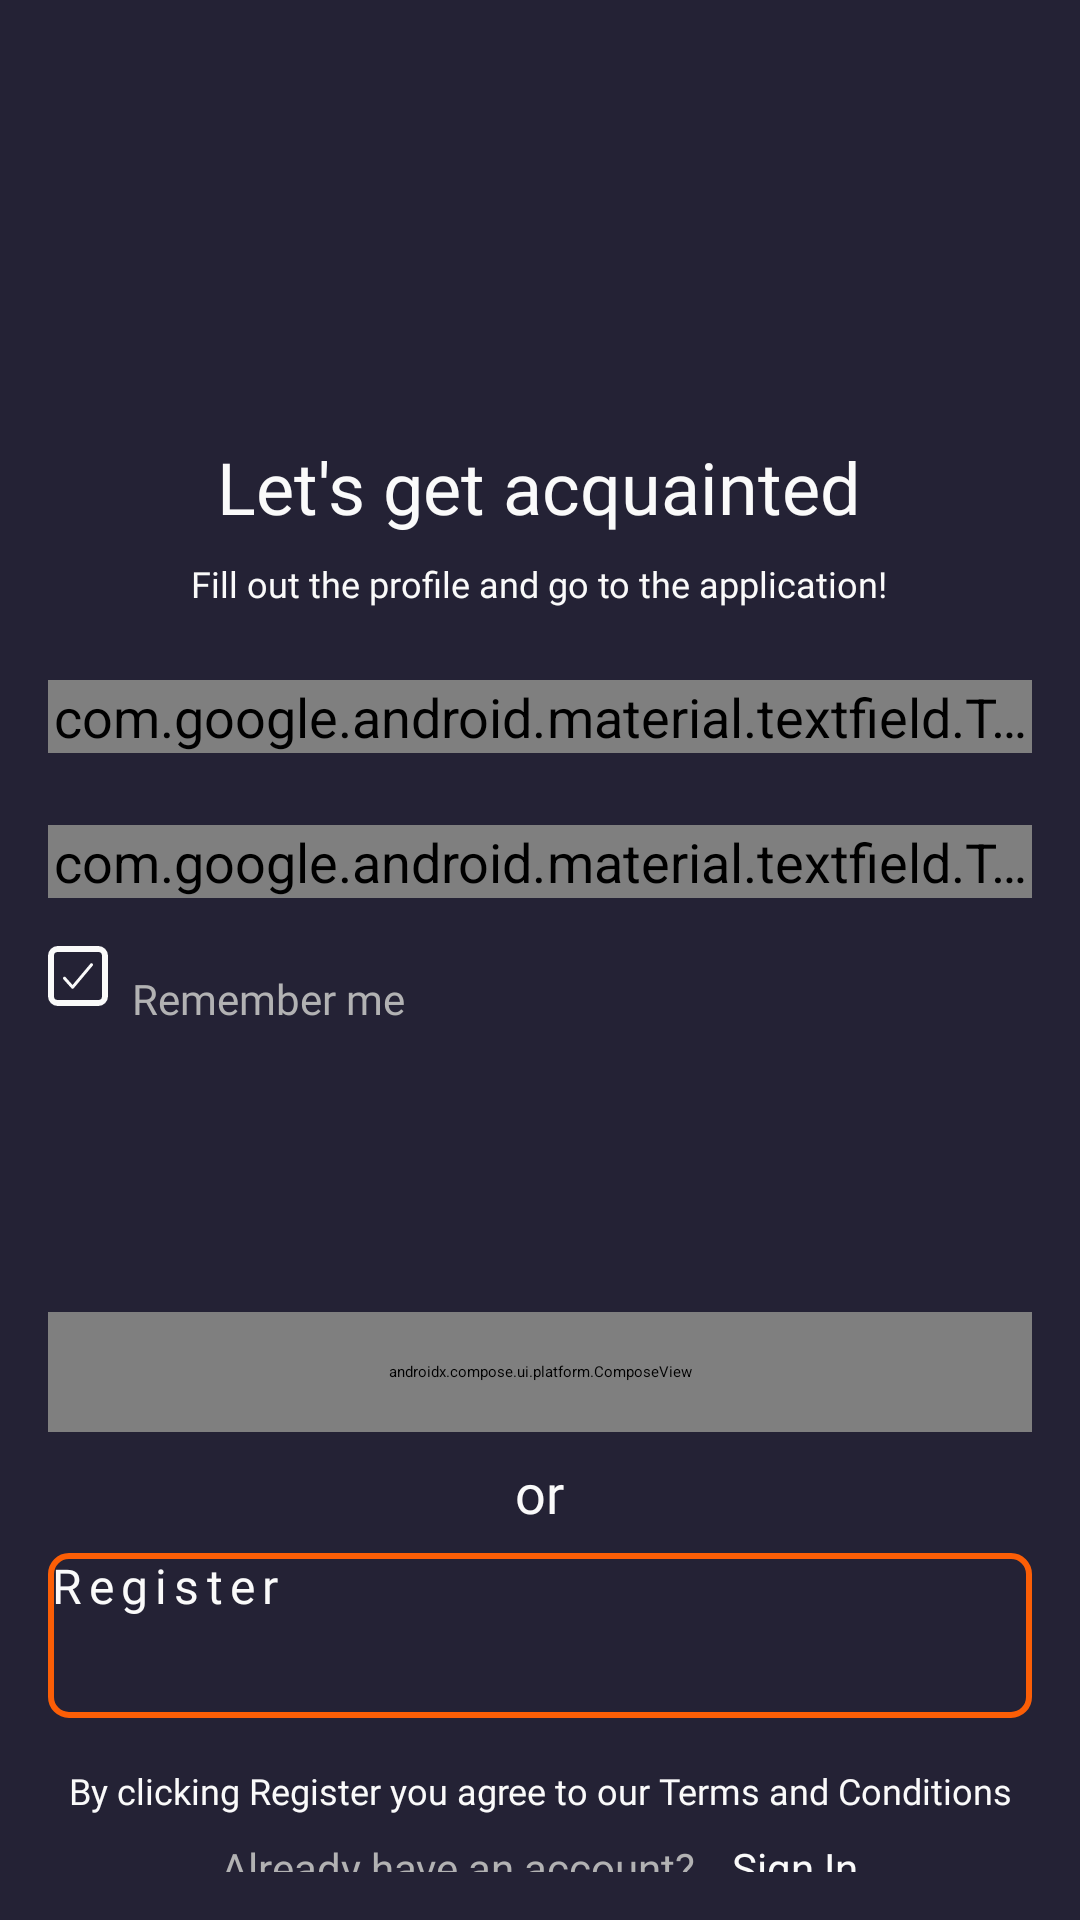

Reconstruct the res/layout file that produces this screen, plus the resources it refers to.
<!-- AndroidManifest.xml: application theme Theme.MyApplication -->
<!-- res/layout/fragment_sign_up.xml -->
<?xml version="1.0" encoding="utf-8"?>
<FrameLayout xmlns:android="http://schemas.android.com/apk/res/android"
    xmlns:app="http://schemas.android.com/apk/res-auto"
    xmlns:tools="http://schemas.android.com/tools"
    android:layout_width="match_parent"
    android:layout_height="match_parent"
    tools:context=".ui.screens.signup.SignUpFragment">

    <LinearLayout
        android:id="@+id/main"
        android:layout_width="match_parent"
        android:layout_height="match_parent"
        android:background="@color/custom_blue"
        android:orientation="vertical"
        android:padding="16dp">

        <LinearLayout
            android:id="@+id/layoutTop"
            android:layout_width="match_parent"
            android:layout_height="0dp"
            android:layout_weight="1"
            android:gravity="bottom|center"
            android:orientation="vertical">

            <androidx.appcompat.widget.AppCompatTextView
                android:id="@+id/text1"
                android:layout_width="wrap_content"
                android:layout_height="wrap_content"
                android:fontFamily="@font/opensans_semi_bold"
                android:text="@string/let_s_get_acquainted"
                android:textAlignment="center"
                android:textColor="@color/custom_white"
                android:textSize="24sp" />

            <Space
                android:layout_width="wrap_content"
                android:layout_height="8dp" />

            <androidx.appcompat.widget.AppCompatTextView
                android:id="@+id/text2"
                android:layout_width="wrap_content"
                android:layout_height="wrap_content"
                android:fontFamily="@font/opensans_regular"
                android:text="@string/fill_out_the_profile_and_go_to_the_application"
                android:textAlignment="center"
                android:textColor="@color/custom_white"
                android:textSize="12sp" />

        </LinearLayout>

        <Space
            android:layout_width="wrap_content"
            android:layout_height="24dp" />

        <LinearLayout
            android:id="@+id/layoutMiddle"
            android:layout_width="match_parent"
            android:layout_height="0dp"
            android:layout_weight="1"
            android:orientation="vertical">

            <com.google.android.material.textfield.TextInputLayout
                android:id="@+id/textInputEmailLayout"
                style="@style/text_input_layout"
                android:layout_width="match_parent"
                android:layout_height="wrap_content"
                android:hint="@string/e_mail"
                android:theme="@style/text_input_edit_text">

                <com.google.android.material.textfield.TextInputEditText
                    android:id="@+id/textInputEmailEditText"
                    style="@style/text_input_edit_text"
                    android:layout_width="match_parent"
                    android:layout_height="wrap_content"
                    android:inputType="textEmailAddress" />
            </com.google.android.material.textfield.TextInputLayout>

            <Space
                android:layout_width="wrap_content"
                android:layout_height="24dp" />

            <com.google.android.material.textfield.TextInputLayout
                android:id="@+id/textInputPasswordLayout"
                style="@style/text_input_layout"
                android:layout_width="match_parent"
                android:layout_height="wrap_content"
                android:hint="@string/password"
                android:theme="@style/text_input_edit_text">

                <com.google.android.material.textfield.TextInputEditText
                    android:id="@+id/textInputPasswordEditText"
                    style="@style/text_input_edit_text"
                    android:layout_width="match_parent"
                    android:layout_height="wrap_content"
                    android:imeOptions="actionDone"
                    android:inputType="textPassword" />
            </com.google.android.material.textfield.TextInputLayout>

            <Space
                android:layout_width="wrap_content"
                android:layout_height="16dp" />

            <androidx.appcompat.widget.AppCompatCheckBox
                android:id="@+id/checkboxRememberMe"
                android:layout_width="wrap_content"
                android:layout_height="wrap_content"
                android:button="@drawable/custom_checkbox"
                android:checked="true"
                android:fontFamily="@font/opensans_semi_bold"
                android:padding="8dp"
                android:text="@string/remember_me"
                android:textColor="@color/custom_gray_2"
                android:textSize="14sp"
                app:buttonTint="@null" />

        </LinearLayout>

        <Space
            android:layout_width="wrap_content"
            android:layout_height="24dp" />

        <LinearLayout
            android:id="@+id/layoutBottom"
            android:layout_width="match_parent"
            android:layout_height="0dp"
            android:layout_weight="1"
            android:gravity="center"
            android:orientation="vertical">

            <androidx.compose.ui.platform.ComposeView
                android:id="@+id/buttonGoogle"
                android:layout_width="match_parent"
                android:layout_height="40dp"
                tools:composableName="com.dumchykov.socialnetworkdemo.ui.screens.signup.ButtonGoogleKt.ButtonGoogle" />

            <Space
                android:layout_width="wrap_content"
                android:layout_height="8dp" />

            <androidx.appcompat.widget.AppCompatTextView
                android:id="@+id/textOr"
                android:layout_width="wrap_content"
                android:layout_height="wrap_content"
                android:fontFamily="@font/opensans_semi_bold"
                android:text="@string/or"
                android:textColor="@color/custom_white"
                android:textSize="18sp" />

            <Space
                android:layout_width="wrap_content"
                android:layout_height="8dp" />

            <androidx.appcompat.widget.AppCompatButton
                android:id="@+id/buttonRegister"
                android:layout_width="match_parent"
                android:layout_height="55dp"
                android:background="@drawable/outlined_button_3"
                android:fontFamily="@font/opensans_semi_bold"
                android:letterSpacing="0.15"
                android:text="@string/register"
                android:textColor="@color/custom_white"
                android:textSize="16sp" />

            <Space
                android:layout_width="wrap_content"
                android:layout_height="16dp" />

            <androidx.appcompat.widget.AppCompatTextView
                android:id="@+id/textTOS"
                android:layout_width="wrap_content"
                android:layout_height="wrap_content"
                android:fontFamily="@font/opensans_regular"
                android:text="@string/by_clicking_register_you_agree_to_our_terms_and_conditions"
                android:textAlignment="center"
                android:textColor="@color/custom_white"
                android:textSize="12sp" />

            <Space
                android:layout_width="wrap_content"
                android:layout_height="8dp" />

            <LinearLayout
                android:layout_width="wrap_content"
                android:layout_height="wrap_content"
                android:orientation="horizontal">

                <androidx.appcompat.widget.AppCompatTextView
                    android:id="@+id/textAlready"
                    android:layout_width="wrap_content"
                    android:layout_height="wrap_content"
                    android:fontFamily="@font/opensans_semi_bold"
                    android:text="@string/already_have_an_account"
                    android:textColor="@color/custom_gray_2"
                    android:textSize="14sp" />

                <Space
                    android:layout_width="12dp"
                    android:layout_height="wrap_content" />

                <androidx.appcompat.widget.AppCompatTextView
                    android:id="@+id/textSignIn"
                    android:layout_width="wrap_content"
                    android:layout_height="wrap_content"
                    android:fontFamily="@font/opensans_semi_bold"
                    android:text="@string/sign_in"
                    android:textColor="@color/custom_white"
                    android:textSize="14sp" />

            </LinearLayout>

        </LinearLayout>

    </LinearLayout>

    <include
        android:id="@+id/layoutProgress"
        layout="@layout/layout_progress"
        android:visibility="gone" />

</FrameLayout>
<!-- res/layout/layout_progress.xml (included above) -->
<?xml version="1.0" encoding="utf-8"?>
<FrameLayout xmlns:android="http://schemas.android.com/apk/res/android"
    android:id="@+id/layoutProgress"
    android:layout_width="match_parent"
    android:layout_height="match_parent"
    android:background="@color/custom_orange_a040">

    <ProgressBar
        android:layout_width="wrap_content"
        android:layout_height="wrap_content"
        android:layout_gravity="center"
        android:indeterminate="true" />

</FrameLayout>
<!-- resources referenced by this layout -->
<resources>
  <color name="custom_blue">#FF242235</color>
  <color name="custom_gray_2">#FFB2B2B3</color>
  <color name="custom_orange_a040">#66FB5E06</color>
  <color name="custom_white">#FFFAFAFA</color>
  <!-- drawable custom_checkbox (drawable) -->
  <?xml version="1.0" encoding="utf-8"?>
  <selector xmlns:android="http://schemas.android.com/apk/res/android">
      <item android:state_checked="true">
          <vector android:width="20dp" android:height="20dp" android:viewportWidth="20" android:viewportHeight="20">
              <path android:pathData="M16.75,1H3.25C2.007,1 1,2.007 1,3.25V16.75C1,17.993 2.007,19 3.25,19H16.75C17.993,19 19,17.993 19,16.75V3.25C19,2.007 17.993,1 16.75,1Z" android:strokeWidth="2" android:strokeColor="#FAFAFA" android:strokeLineJoin="round" />
              <path android:fillColor="#00000000" android:pathData="M14.5,6.25L8.2,13.75L5.5,10.75" android:strokeWidth="1" android:strokeColor="#FAFAFA" android:strokeLineCap="round" android:strokeLineJoin="round" />
          </vector>
      </item>
      <item>
          <vector android:width="20dp" android:height="20dp" android:viewportWidth="20" android:viewportHeight="20">
              <path android:pathData="M16.75,1H3.25C2.007,1 1,2.007 1,3.25V16.75C1,17.993 2.007,19 3.25,19H16.75C17.993,19 19,17.993 19,16.75V3.25C19,2.007 17.993,1 16.75,1Z" android:strokeWidth="2" android:strokeColor="#FAFAFA" android:strokeLineJoin="round" />
          </vector>
      </item>
  </selector>
  <!-- drawable outlined_button_3 (drawable) -->
  <?xml version="1.0" encoding="utf-8"?>
  <selector xmlns:android="http://schemas.android.com/apk/res/android">
      <item android:state_pressed="true">
          <shape android:shape="rectangle">
              <solid android:color="@color/custom_orange_a040" />
              <stroke android:width="2dp" android:color="@color/custom_blue" />
              <corners android:radius="6dp" />
          </shape>
      </item>
      <item>
          <shape android:shape="rectangle">
              <stroke android:width="2dp" android:color="@color/custom_orange" />
              <corners android:radius="6dp" />
          </shape>
      </item>
  </selector>
  <string name="already_have_an_account">Already have an account?</string>
  <string name="by_clicking_register_you_agree_to_our_terms_and_conditions">By clicking Register you agree to our Terms and Conditions</string>
  <string name="e_mail">E-mail</string>
  <string name="fill_out_the_profile_and_go_to_the_application">Fill out the profile and go to the application!</string>
  <string name="let_s_get_acquainted">Let\'s get acquainted</string>
  <string name="or">or</string>
  <string name="password">Password</string>
  <string name="register">Register</string>
  <string name="remember_me">Remember me</string>
  <string name="sign_in">Sign In</string>
  <style name="text_input_edit_text">
          <item name="android:background">@android:color/transparent</item>
          <item name="android:textColor">@color/custom_white</item>
          <item name="android:textSize">18sp</item>
          
          <item name="colorControlActivated">@color/custom_white</item>
          <item name="fontFamily">@font/opensans_semi_bold</item>
          <item name="android:singleLine">true</item>
      </style>
  <style name="text_input_layout">
          <item name="android:textColorHint">@color/custom_white</item>
          <item name="boxStrokeColor">@color/text_input_box_stroke</item>
          <item name="boxStrokeErrorColor">@color/white</item>
          <item name="errorEnabled">true</item>
          <item name="errorIconDrawable">@null</item>
          <item name="expandedHintEnabled">false</item>
          <item name="hintTextColor">@color/custom_white</item>
      </style>
  <color name="custom_orange">#FFFB5E06</color>
  <color name="white">#FFFFFFFF</color>
</resources>
